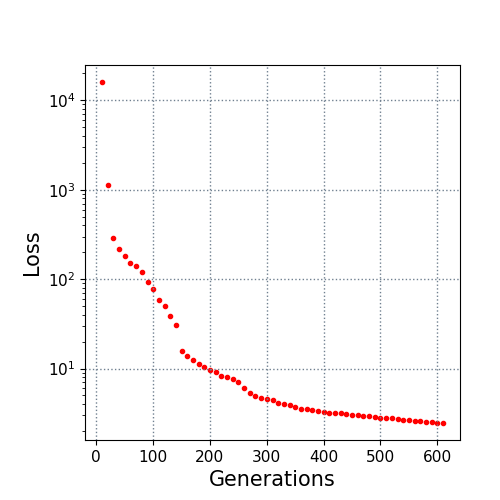

The file beside this chart, header and first rows:
10.0, 16025.897766
20.0, 1144
30.0, 290.8
40.0, 217.7
50.0, 183.9
60.0, 153.1
70.0, 140.7
80.0, 120.4
90.0, 93.81
100.0, 77.1
110.0, 58.01
120.0, 50.71
130.0, 38.54
140.0, 30.42
150.0, 15.68
160.0, 13.84
170.0, 12.48
180.0, 11.32
190.0, 10.35
200.0, 9.553
210.0, 9.129
220.0, 8.301
230.0, 8.021
240.0, 7.729
250.0, 7.161
260.0, 6.068
270.0, 5.354
280.0, 4.97
290.0, 4.64
300.0, 4.548
310.0, 4.508
320.0, 4.091
330.0, 3.979
340.0, 3.894
350.0, 3.721
360.0, 3.564
370.0, 3.531
380.0, 3.442
390.0, 3.346
400.0, 3.283
410.0, 3.224
420.0, 3.224
430.0, 3.188
440.0, 3.105
450.0, 3.029
460.0, 3.023
470.0, 2.928
480.0, 2.924
490.0, 2.853
500.0, 2.814
510.0, 2.767
520.0, 2.767
530.0, 2.703
540.0, 2.668
550.0, 2.638
560.0, 2.619
570.0, 2.619
580.0, 2.552
590.0, 2.526
600.0, 2.493
610.0, 2.464
